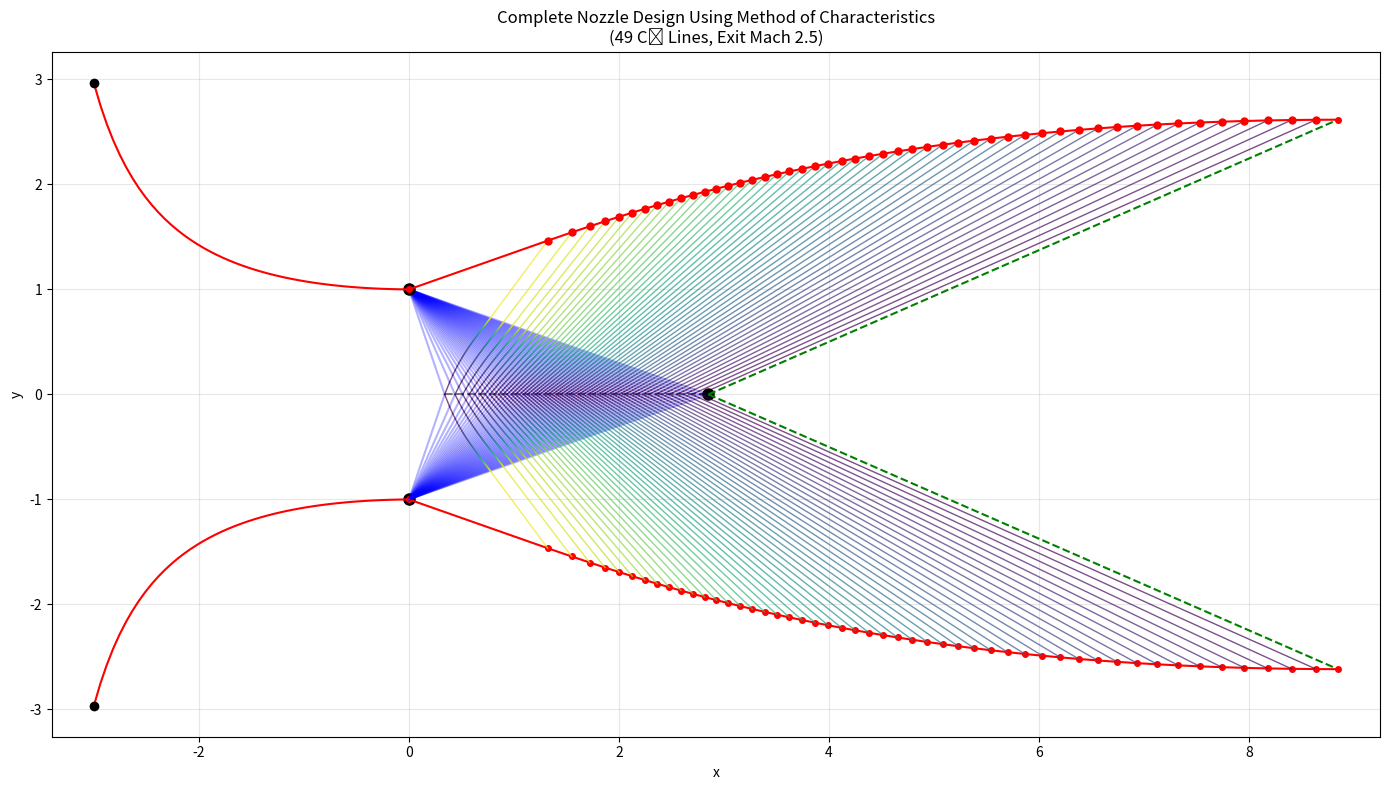

Here is the Python script that generated this plot:
import numpy as np
from scipy.optimize import root
import matplotlib.pyplot as plt
import pandas as pd



# Constants
gamma = 1.4
M_throat = 1.0
M_exit = 2.5
x_throat, y_throat = 0.0, 1
num_divisions = 50  # Number of characteristic lines

# Function definitions
def prandtl_meyer(M, gamma=1.4):
    return np.sqrt((gamma + 1) / (gamma - 1)) * np.arctan(
        np.sqrt((gamma - 1) * (M ** 2 - 1) / (gamma + 1))) - np.arctan(np.sqrt(M ** 2 - 1))

def solve_mach(nu_target, gamma=1.4):
    res = root(lambda M: prandtl_meyer(M, gamma) - nu_target, 1.5)
    return float(res.x[0])

def mach_angle(M):
    return np.arcsin(1 / M)

# Initialize plot
plt.figure(figsize=(14, 8))
plt.title(f"Complete Nozzle Design Using Method of Characteristics\n({num_divisions - 1} C⁺ Lines, Exit Mach {M_exit})",
          fontsize=12)
plt.xlabel("x")
plt.ylabel("y")
plt.grid(True, alpha=0.3)
plt.axis('equal')

# Calculate initial C⁻ lines (throat to centerline)
theta_max = (prandtl_meyer(M_exit) - prandtl_meyer(M_throat)) / 2
theta_values = np.linspace(0, theta_max, num_divisions + 1)[1:]

points = []
c_minus_lines = []
all_c_plus_segments = []
last_intersection_points = []

for i, theta in enumerate(theta_values):
    K_minus = theta + theta
    nu_center = K_minus
    M_center = solve_mach(nu_center)
    mu_center = mach_angle(M_center)

    theta_avg = theta / 2
    mu_avg = (mach_angle(solve_mach(theta)) + mu_center) / 2
    slope = np.tan(theta_avg - mu_avg)
    x_center = x_throat - y_throat / slope

    points.append({
        'type': 'centerline',
        'x': x_center,
        'y': 0,
        'theta': 0,
        'nu': nu_center,
        'M': M_center,
        'mu': mu_center,
        'K_minus': K_minus,
        'line_id': i
    })

    c_minus_lines.append({
        'start': (x_throat, y_throat),
        'end': (x_center, 0),
        'theta': theta,
        'K_minus': K_minus,
        'line_id': i
    })

    plt.plot([x_throat, x_center], [y_throat, 0], 'b-', alpha=0.3)

for seg_num in range(num_divisions - 1):
    segment_color = plt.cm.viridis(seg_num / (num_divisions - 1))

    for i in range(len(c_minus_lines) - seg_num - 1):
        if seg_num == 0:
            start_point = points[i]
        else:
            start_point = next((p for p in points if p.get('segment') == seg_num - 1 and
                                p.get('source_line') == i), None)
            if not start_point:
                continue

        target_c_minus = c_minus_lines[i + seg_num + 1]
        K_plus = start_point['theta'] - start_point['nu']

        theta_intersect = (target_c_minus['K_minus'] + K_plus) / 2
        nu_intersect = (target_c_minus['K_minus'] - K_plus) / 2
        M_intersect = solve_mach(nu_intersect)
        mu_intersect = mach_angle(M_intersect)

        theta_avg = (start_point['theta'] + theta_intersect) / 2
        mu_avg = (start_point['mu'] + mu_intersect) / 2
        slope_c_plus = np.tan(theta_avg + mu_avg)

        x1, y1 = target_c_minus['start']
        x2, y2 = target_c_minus['end']
        slope_c_minus = (y2 - y1) / (x2 - x1)

        x_intersect = (y1 - slope_c_minus * x1 - start_point['y'] + slope_c_plus * start_point['x']) / (
                slope_c_plus - slope_c_minus)
        y_intersect = start_point['y'] + slope_c_plus * (x_intersect - start_point['x'])

        intersect_point = {
            'type': 'intersection',
            'x': x_intersect,
            'y': y_intersect,
            'theta': theta_intersect,
            'nu': nu_intersect,
            'M': M_intersect,
            'mu': mu_intersect,
            'K_plus': K_plus,
            'segment': seg_num,
            'source_line': i
        }
        points.append(intersect_point)

        segment_data = {
            'start': (start_point['x'], start_point['y']),
            'end': (x_intersect, y_intersect),
            'M_start': start_point['M'],
            'M_end': M_intersect,
            'segment_num': seg_num,
            'line_num': i,
            'color': segment_color
        }
        all_c_plus_segments.append(segment_data)

        if seg_num == (num_divisions - 2 - i):
            last_intersection_points.append({
                'x': x_intersect,
                'y': y_intersect,
                'theta': theta_intersect,
                'mu': mu_intersect,
                'line_num': i,
                'segment_num': seg_num
            })

sorted_last_points = sorted(last_intersection_points, key=lambda x: x['line_num'])

wall_points = [{'x': x_throat, 'y': y_throat, 'type': 'throat'}]
theta_max = np.degrees(theta_max)
theta_first = np.degrees(sorted_last_points[0]['theta'])
avg_theta = np.radians((theta_max + theta_first) / 2)
slope = np.tan(avg_theta)

first_segment = next(s for s in all_c_plus_segments if s['line_num'] == 0 and s['segment_num'] == num_divisions - 2)
x1, y1 = first_segment['start']
x2, y2 = first_segment['end']
slope_cplus = (y2 - y1) / (x2 - x1)
intercept_cplus = y1 - slope_cplus * x1

x_wall = (1 - intercept_cplus) / (slope_cplus - slope)
y_wall = slope * x_wall + 1
wall_points.append({'x': x_wall, 'y': y_wall, 'type': 'wall_1', 'theta_avg': avg_theta})

for i in range(1, len(sorted_last_points)):
    prev_point = wall_points[-1]
    prev_theta = np.degrees(sorted_last_points[i - 1]['theta'])
    curr_theta = np.degrees(sorted_last_points[i]['theta'])
    avg_theta = np.radians((prev_theta + curr_theta) / 2)
    slope = np.tan(avg_theta)

    curr_segment = next(s for s in all_c_plus_segments
                        if s['line_num'] == i and s['segment_num'] == num_divisions - 2 - i)
    x1, y1 = curr_segment['start']
    x2, y2 = curr_segment['end']
    slope_cplus = (y2 - y1) / (x2 - x1)
    intercept_cplus = y1 - slope_cplus * x1

    x_wall = (prev_point['y'] - slope * prev_point['x'] - intercept_cplus) / (slope_cplus - slope)
    y_wall = slope * (x_wall - prev_point['x']) + prev_point['y']
    wall_points.append({'x': x_wall, 'y': y_wall, 'type': f'wall_{i + 1}', 'theta_avg': avg_theta})

last_point = c_minus_lines[-1]['end']
wall_points.append({'x': last_point[0], 'y': last_point[1], 'type': 'exit'})
true_wall_points = [p for p in wall_points if p['type'].startswith('wall')]

cplus_to_wall = {}
for i in range(len(true_wall_points)):
    last_segment = [s for s in all_c_plus_segments
                    if s['line_num'] == i and
                    s['segment_num'] == num_divisions - 2 - i][0]
    cplus_to_wall[i] = {
        'cplus_end': last_segment['end'],
        'wall_point': (true_wall_points[i]['x'], true_wall_points[i]['y'])
    }

for segment in all_c_plus_segments:
    plt.plot([segment['start'][0], segment['end'][0]],
             [segment['start'][1], segment['end'][1]],
             color=segment['color'],
             linestyle='-',
             linewidth=1.0,
             alpha=0.7)

for line_num, connection in cplus_to_wall.items():
    x1, y1 = connection['cplus_end']
    x2, y2 = connection['wall_point']
    last_segment_color = [s['color'] for s in all_c_plus_segments
                          if s['line_num'] == line_num and
                          s['segment_num'] == num_divisions - 2 - line_num][0]
    plt.plot([x1, x2], [y1, y2],
             color=last_segment_color,
             linestyle='-',
             linewidth=1.0,
             alpha=0.7)

plt.plot([p['x'] for p in true_wall_points],
         [p['y'] for p in true_wall_points],
         'ro', markersize=5)

plt.plot(x_throat, y_throat, 'ko', markersize=8)
plt.plot(last_point[0], last_point[1], 'ko', markersize=8)
plt.plot(x_throat, -y_throat, 'ko', markersize=8)

plt.plot([p['x'] for p in points if p['type'] == 'centerline'],
         [p['y'] for p in points if p['type'] == 'centerline'],
         'k--', alpha=0.5)

# ====================
# Final clean lines
# ====================
center_pt = [p for p in points if p['type'] == 'centerline'][-1]
x1, y1 = center_pt['x'], center_pt['y']
m1 = np.tan(center_pt['mu'])

last_wall_pt = true_wall_points[-1]
x2, y2 = last_wall_pt['x'], last_wall_pt['y']

last_theta = sorted_last_points[-1]['theta']
avg_theta = last_theta / 2
m2 = np.tan(avg_theta)

x_int = (y2 - y1 + m1 * x1 - m2 * x2) / (m1 - m2)
y_int = m1 * (x_int - x1) + y1

plt.plot([x1, x_int], [y1, y_int], 'g--', linewidth=1.5)
plt.plot([x2, x_int], [y2, y_int], 'r-', linewidth=1.5)
plt.plot(x_int, y_int, 'ro', markersize=4)

# -------------------------------------------------------
# Plot and connect all wall points (including throat)
# -------------------------------------------------------

# Get all wall points including throat
all_wall_x = [p['x'] for p in wall_points if p['type'].startswith('wall') or p['type'] == 'throat']
all_wall_y = [p['y'] for p in wall_points if p['type'].startswith('wall') or p['type'] == 'throat']

# Plot wall points
plt.plot(all_wall_x, all_wall_y, 'ro', markersize=4)

# Connect wall points with a solid red line
plt.plot(all_wall_x, all_wall_y, 'r-', linewidth=1.5)

print("\nAll Wall Points (including throat):")
for i, p in enumerate(wall_points):
    if p['type'].startswith('wall') or p['type'] == 'throat':
        print(f"{i:>2}: X = {p['x']:.6f}, Y = {p['y']:.6f}")


plt.tight_layout()
print(f"\nIntersection Point:\nX = {x_int:.6f}, Y = {y_int:.6f}")

# ===============================
# Lower Contour (Mirror of Upper)
# ===============================
lower_wall_x = all_wall_x
lower_wall_y = [-y for y in all_wall_y]

# Plot lower contour
plt.plot(lower_wall_x, lower_wall_y, 'r-', linewidth=1.5)
plt.plot(lower_wall_x, lower_wall_y, 'ro', markersize=4)

# Print lower wall points
print("\nLower Wall Points (mirrored from upper):")
for i, (x, y) in enumerate(zip(lower_wall_x, lower_wall_y)):
    print(f"{i:>2}: X = {x:.6f}, Y = {y:.6f}")

# ===================================
# Mirror C⁻ and C⁺ Lines for Lower Side
# ===================================

# Mirror C⁻ lines (throat to centerline)
for line in c_minus_lines:
    x1, y1 = line['start']
    x2, y2 = line['end']
    plt.plot([x1, x2], [-y1, -y2], 'b-', alpha=0.3)

# Mirror C⁺ lines (internal characteristics)
for segment in all_c_plus_segments:
    x1, y1 = segment['start']
    x2, y2 = segment['end']
    plt.plot([x1, x2], [-y1, -y2],
             color=segment['color'],
             linestyle='-',
             linewidth=1.0,
             alpha=0.7)

# Mirror last segments from center to wall
for line_num, connection in cplus_to_wall.items():
    x1, y1 = connection['cplus_end']
    x2, y2 = connection['wall_point']
    color = [s['color'] for s in all_c_plus_segments
             if s['line_num'] == line_num and
             s['segment_num'] == num_divisions - 2 - line_num][0]
    plt.plot([x1, x2], [-y1, -y2],
             color=color,
             linestyle='-',
             linewidth=1.0,
             alpha=0.7)
# ===============================
# Final characteristic for lower contour
# ===============================
# Mirror upper points and intersection
# Use correct mirrored centerline point
x_cl, y_cl = center_pt['x'], -center_pt['y']  # mirror y
x_wall_last, y_wall_last = last_wall_pt['x'], -last_wall_pt['y']  # mirror wall point
x_int_lower = x_int
y_int_lower = -y_int


# Plot mirrored lines (same style for symmetry)
plt.plot([x_cl, x_int_lower], [y_cl, y_int_lower], 'g--', linewidth=1.5)
plt.plot([x_wall_last, x_int_lower], [y_wall_last, y_int_lower], 'r-', linewidth=1.5)
plt.plot(x_int_lower, y_int_lower, 'ro', markersize=4)


print(f"\nIntersection Point:\nX = {-x_int:.6f}, Y = {-y_int:.6f}")


# Add converging section using area-Mach relation
def area_mach_relation(M, gamma=1.4):
    return (1 / M) * ((2 / (gamma + 1)) * (1 + ((gamma - 1) / 2) * M**2)) ** ((gamma + 1) / (2 * (gamma - 1)))

# Settings for converging section
M_inlet = 0.2
M_throat = 1.0
x_throat = 0.0
y_throat = 1.0  # Keep consistent with main code

# Generate subsonic Mach numbers from inlet to throat
num_points_converging = 50
mach_subsonic = np.linspace(M_inlet, M_throat, num_points_converging, endpoint=False)

# Calculate area ratios and corresponding y
A_throat = 2 * y_throat
area_ratios = np.array([area_mach_relation(M) for M in mach_subsonic])
areas = area_ratios * A_throat
ys_converging = areas / 2

# Estimate x positions backward from throat assuming a smooth profile
length_converging = 3  # Adjust for visual length
xs_converging = np.linspace(-length_converging, 0, num_points_converging)

# Plot converging wall (upper and lower)
plt.plot(xs_converging, ys_converging, 'r-', linewidth=1.5)
plt.plot(xs_converging, -ys_converging, 'r-', linewidth=1.5)

# Optionally, mark inlet point
plt.plot(xs_converging[0], ys_converging[0], 'ko', markersize=6)
plt.plot(xs_converging[0], -ys_converging[0], 'ko', markersize=6)


plt.show()

# Prepare data for CSV
upper_wall_data = []
lower_wall_data = []

# Add converging section (upper and lower)
for x, y in zip(xs_converging, ys_converging):
    upper_wall_data.append({'Section': 'Upper Converging', 'X': x, 'Y': y})
    lower_wall_data.append({'Section': 'Lower Converging', 'X': x, 'Y': -y})

# Add diverging section (upper and lower)
for x, y in zip(all_wall_x, all_wall_y):
    upper_wall_data.append({'Section': 'Upper Diverging', 'X': x, 'Y': y})
for x, y in zip(lower_wall_x, lower_wall_y):
    lower_wall_data.append({'Section': 'Lower Diverging', 'X': x, 'Y': y})

# Combine data
all_data = upper_wall_data + lower_wall_data

# Convert to DataFrame
df = pd.DataFrame(all_data)

# Save to CSV
csv_filename = "nozzle_wall_new_coordinates_d.csv"
df.to_csv(csv_filename, index=False)
print(f"\nWall point coordinates exported to: {csv_filename}")